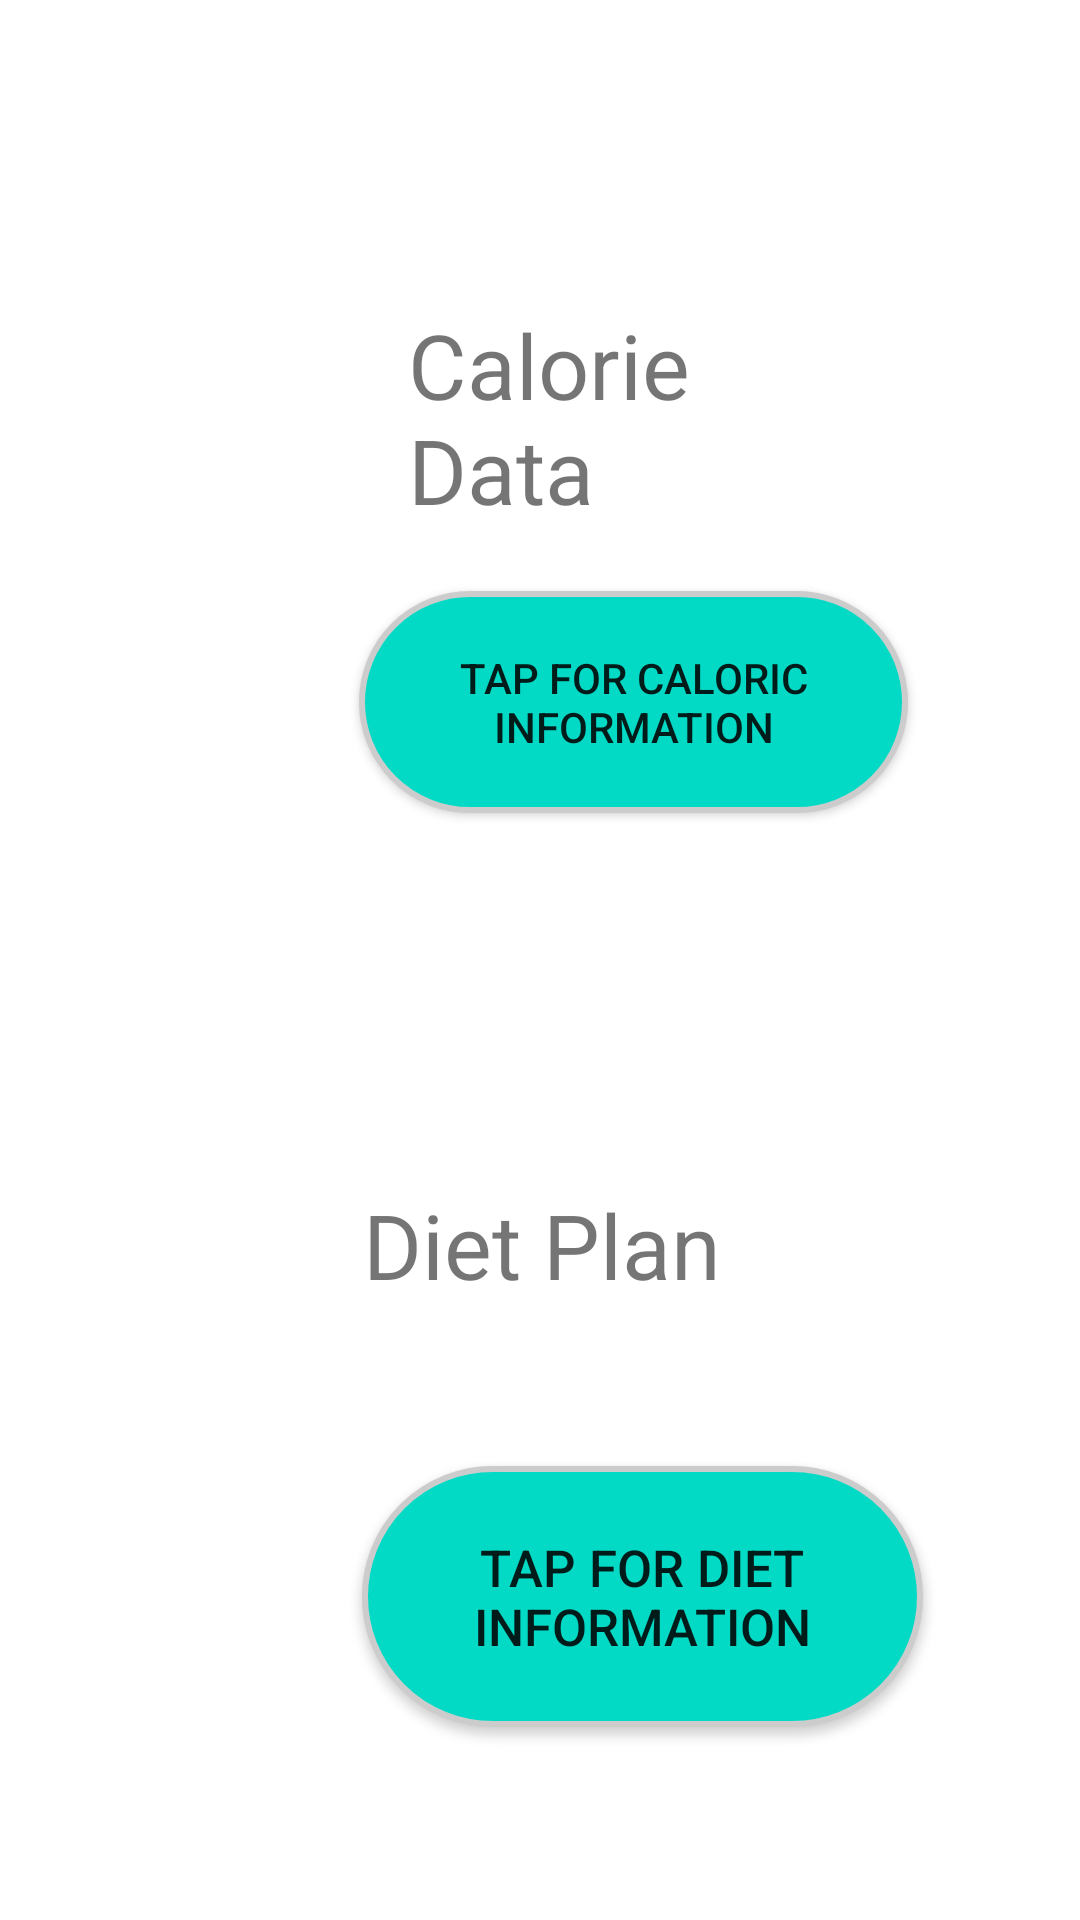

Here is an Android app screen rendered from its layout file. Give the layout XML and the strings, colors and styles it references.
<!-- AndroidManifest.xml: application theme Theme.Signup -->
<!-- res/layout/activity_dietfull.xml -->
<?xml version="1.0" encoding="utf-8"?>
<androidx.constraintlayout.widget.ConstraintLayout xmlns:android="http://schemas.android.com/apk/res/android"
    xmlns:app="http://schemas.android.com/apk/res-auto"
    xmlns:tools="http://schemas.android.com/tools"
    android:layout_width="match_parent"
    android:layout_height="match_parent"
    android:background="@drawable/dietfull"
    tools:context=".dietfull">

    <androidx.constraintlayout.widget.ConstraintLayout
        android:layout_width="299dp"
        android:layout_height="586dp"
        app:layout_constraintBottom_toBottomOf="parent"
        app:layout_constraintEnd_toEndOf="parent"
        app:layout_constraintHorizontal_bias="1.0"
        app:layout_constraintStart_toStartOf="parent"
        app:layout_constraintTop_toTopOf="parent"
        app:layout_constraintVertical_bias="0.682">

        <androidx.constraintlayout.widget.ConstraintLayout
            android:layout_width="298dp"
            android:layout_height="276dp"
            app:layout_constraintBottom_toBottomOf="parent"
            app:layout_constraintEnd_toEndOf="parent"
            app:layout_constraintHorizontal_bias="1.0"
            app:layout_constraintStart_toStartOf="parent"
            app:layout_constraintTop_toTopOf="parent"
            app:layout_constraintVertical_bias="0.003">

            <TextView
                android:id="@+id/textView7"
                android:layout_width="150dp"
                android:layout_height="74dp"
                android:text="Calorie Data"
                android:textSize="30dp"
                app:layout_constraintBottom_toBottomOf="parent"
                app:layout_constraintEnd_toEndOf="parent"
                app:layout_constraintStart_toStartOf="parent"
                app:layout_constraintTop_toTopOf="parent"
                app:layout_constraintVertical_bias="0.316" />

            <Button
                android:id="@+id/btn_calorie"
                android:layout_width="183dp"
                android:layout_height="74dp"
                android:background="@drawable/border"
                android:text="Tap for caloric information"
                app:layout_constraintBottom_toBottomOf="parent"
                app:layout_constraintEnd_toEndOf="parent"
                app:layout_constraintStart_toStartOf="parent"
                app:layout_constraintTop_toTopOf="parent"
                app:layout_constraintVertical_bias="0.789" />

        </androidx.constraintlayout.widget.ConstraintLayout>

        <androidx.constraintlayout.widget.ConstraintLayout
            android:layout_width="307dp"
            android:layout_height="304dp"
            app:layout_constraintBottom_toBottomOf="parent"
            app:layout_constraintEnd_toEndOf="parent"
            app:layout_constraintHorizontal_bias="0.0"
            app:layout_constraintStart_toStartOf="parent"
            app:layout_constraintTop_toTopOf="parent"
            app:layout_constraintVertical_bias="1.0">


            <TextView
                android:id="@+id/textView13"
                android:layout_width="143dp"
                android:layout_height="76dp"
                android:text="Diet Plan"
                android:textSize="30dp"
                app:layout_constraintBottom_toBottomOf="parent"
                app:layout_constraintEnd_toEndOf="parent"
                app:layout_constraintHorizontal_bias="0.365"
                app:layout_constraintStart_toStartOf="parent"
                app:layout_constraintTop_toTopOf="parent"
                app:layout_constraintVertical_bias="0.333" />

            <Button
                android:id="@+id/btn_diet"
                android:layout_width="187dp"
                android:layout_height="87dp"
                android:background="@drawable/border"
                android:text="Tap for diet information"
                app:layout_constraintBottom_toBottomOf="parent"
                app:layout_constraintEnd_toEndOf="parent"
                app:layout_constraintHorizontal_bias="0.496"
                app:layout_constraintStart_toStartOf="parent"
                app:layout_constraintTop_toTopOf="parent"
                app:layout_constraintVertical_bias="0.783"
                android:textSize="17dp"/>

        </androidx.constraintlayout.widget.ConstraintLayout>
    </androidx.constraintlayout.widget.ConstraintLayout>
</androidx.constraintlayout.widget.ConstraintLayout>
<!-- resources referenced by this layout -->
<resources>
  <!-- drawable border (drawable) -->
  <?xml version="1.0" encoding="utf-8"?>
  <shape
      xmlns:android="http://schemas.android.com/apk/res/android"
      android:shape="rectangle">
  
      <corners android:radius="100dp" />
  
      
      <stroke android:width="2dp" android:color="#ccc" />
  
      
      <solid android:color="@color/teal_200" />
  
  </shape>
  <style name="Theme.Signup" parent="Theme.MaterialComponents.DayNight.NoActionBar">
          
          <item name="colorPrimary">@color/purple_500</item>
          <item name="colorPrimaryVariant">@color/purple_700</item>
          <item name="colorOnPrimary">@color/white</item>
          
          <item name="colorSecondary">@color/teal_200</item>
          <item name="colorSecondaryVariant">@color/teal_700</item>
          <item name="colorOnSecondary">@color/black</item>
          
          <item name="android:statusBarColor" tools:targetApi="l">@color/black</item>
          
      </style>
  <color name="teal_200">#FF03DAC5</color>
  <color name="purple_500">#FF6200EE</color>
  <color name="purple_700">#FF3700B3</color>
  <color name="white">#FFFFFFFF</color>
  <color name="teal_700">#FF018786</color>
  <color name="black">#FF000000</color>
</resources>
